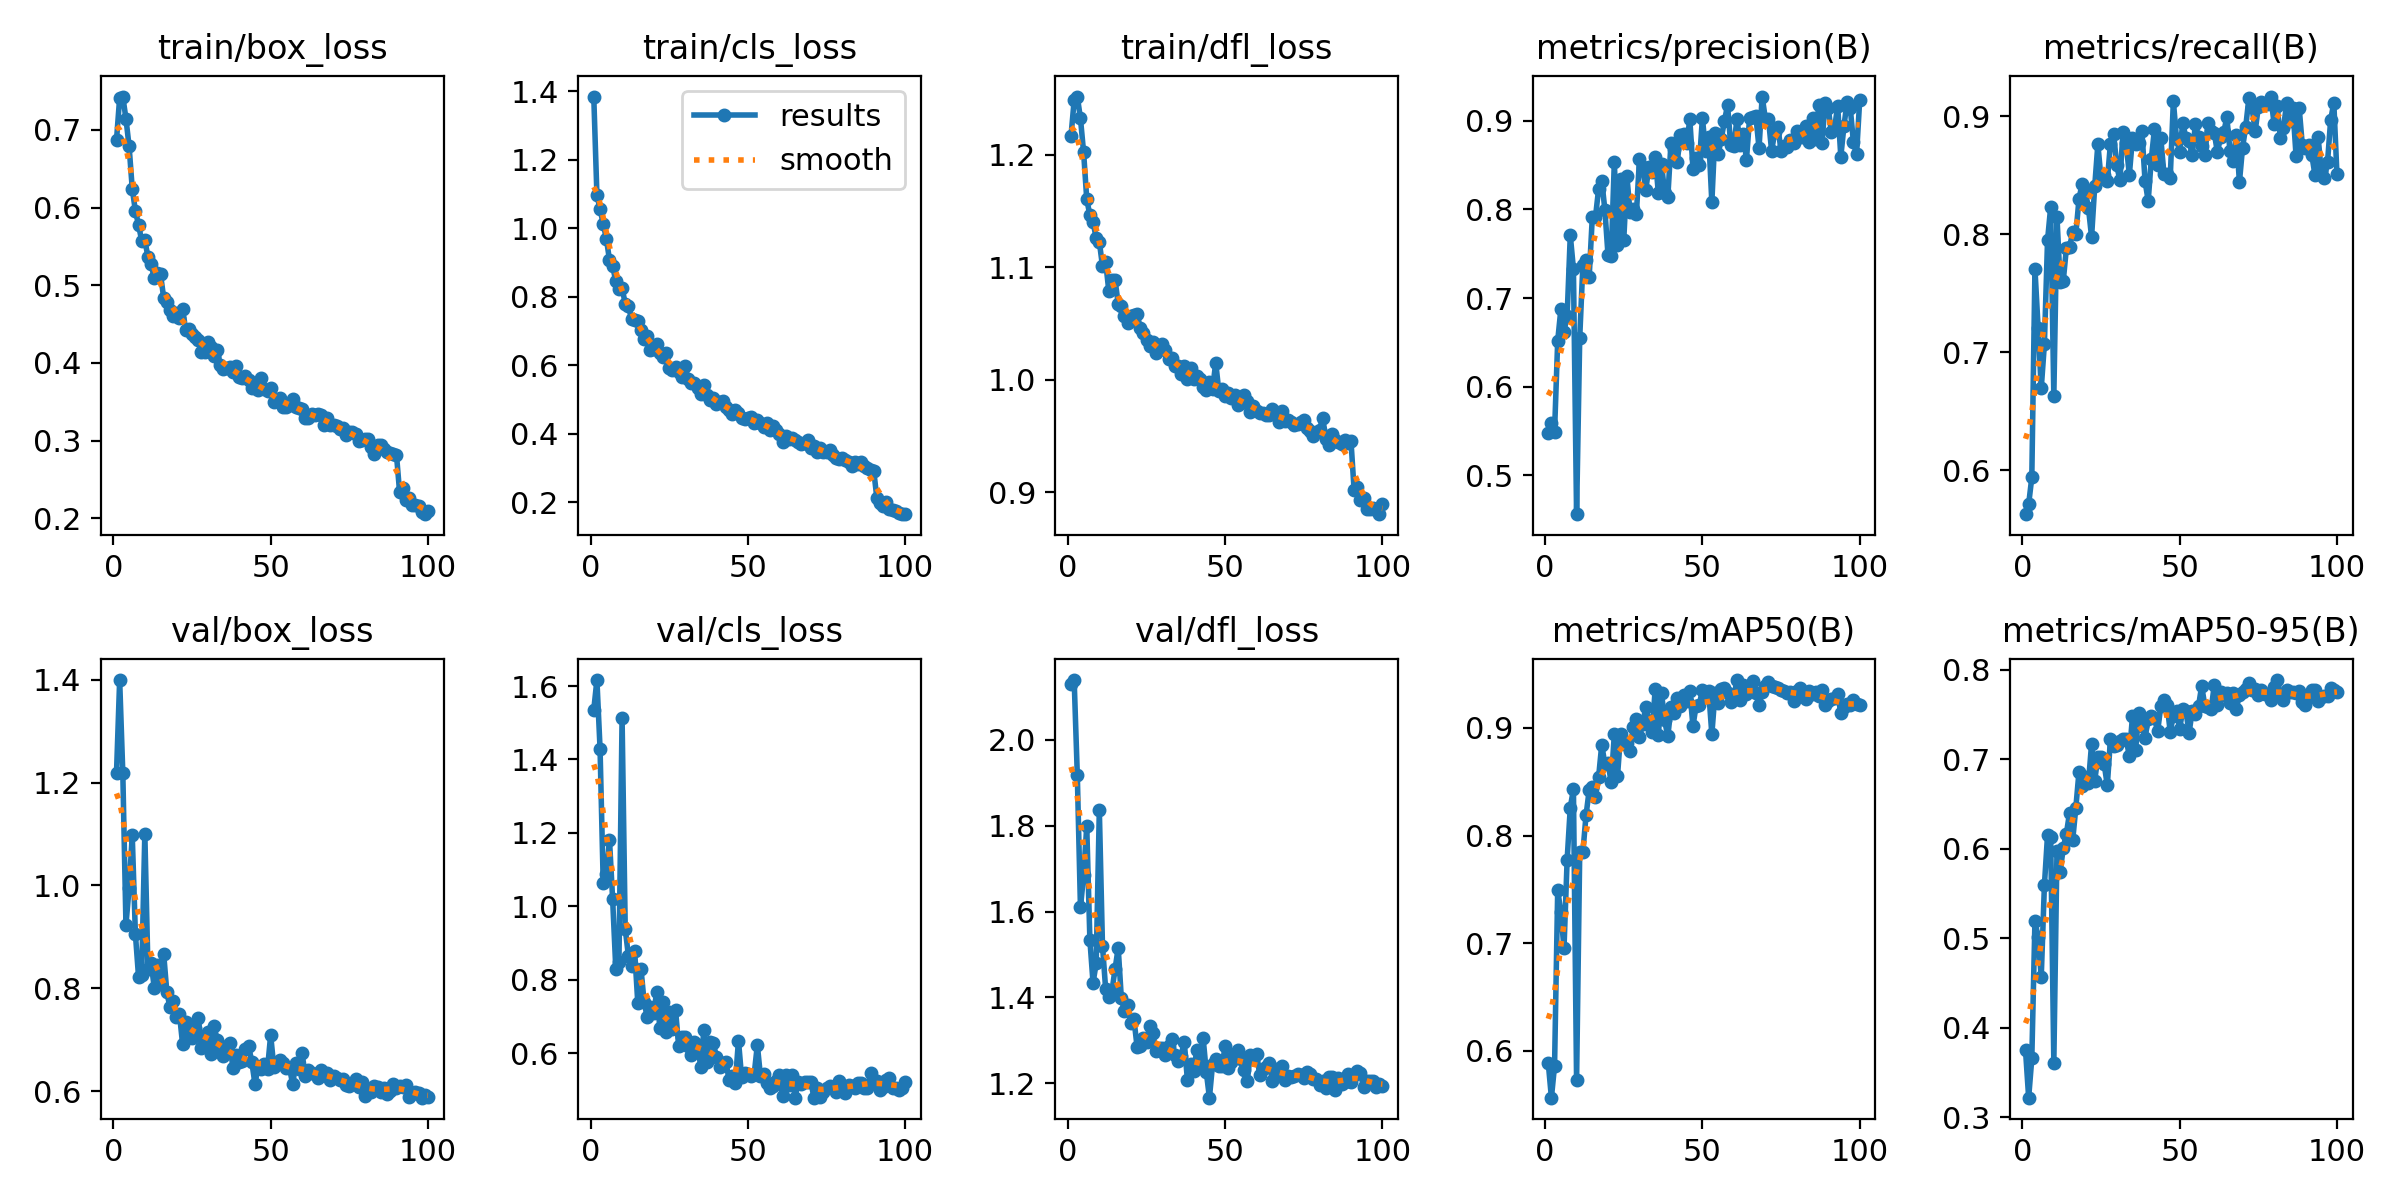

Data behind this chart, as committed beside it:
epoch, time, train/box_loss, train/cls_loss, train/dfl_loss, metrics/precision(B), metrics/recall(B), metrics/mAP50(B), metrics/mAP50-95(B), val/box_loss, val/cls_loss, val/dfl_loss, lr/pg0, lr/pg1, lr/pg2
1, 57.55, 0.6871, 1.384, 1.217, 0.5483, 0.5629, 0.5887, 0.3748, 1.219, 1.535, 2.13, 0.0005527, 0.0005527, 0.0005527
2, 115, 0.7416, 1.097, 1.248, 0.5591, 0.5714, 0.5565, 0.3217, 1.399, 1.616, 2.139, 0.001097, 0.001097, 0.001097
3, 171.9, 0.743, 1.055, 1.252, 0.5493, 0.594, 0.5861, 0.3655, 1.218, 1.429, 1.918, 0.001631, 0.001631, 0.001631
4, 228, 0.7146, 1.013, 1.232, 0.6519, 0.7706, 0.7492, 0.5196, 0.9235, 1.065, 1.61, 0.001617, 0.001617, 0.001617
5, 285.3, 0.6789, 0.9697, 1.202, 0.6873, 0.721, 0.7291, 0.501, 0.9948, 1.089, 1.684, 0.001601, 0.001601, 0.001601
6, 342, 0.6246, 0.9071, 1.161, 0.6623, 0.6695, 0.6952, 0.4566, 1.097, 1.181, 1.798, 0.001584, 0.001584, 0.001584
7, 397.8, 0.5956, 0.8901, 1.146, 0.68, 0.7068, 0.7776, 0.5589, 0.9058, 1.019, 1.534, 0.001568, 0.001568, 0.001568
8, 455.5, 0.578, 0.8447, 1.141, 0.771, 0.7948, 0.8259, 0.6152, 0.8227, 0.8308, 1.434, 0.001551, 0.001551, 0.001551
9, 513.6, 0.5573, 0.8238, 1.126, 0.7329, 0.8232, 0.8431, 0.6131, 0.8266, 0.8487, 1.479, 0.001535, 0.001535, 0.001535
10, 570.1, 0.5585, 0.8266, 1.123, 0.4562, 0.6628, 0.5727, 0.3609, 1.101, 1.512, 1.836, 0.001518, 0.001518, 0.001518
11, 625.9, 0.5361, 0.7788, 1.101, 0.6553, 0.8147, 0.7844, 0.597, 0.8371, 0.9391, 1.521, 0.001502, 0.001502, 0.001502
12, 683, 0.5272, 0.7732, 1.105, 0.7371, 0.7598, 0.7844, 0.5737, 0.8496, 0.866, 1.421, 0.001485, 0.001485, 0.001485
13, 739.8, 0.5096, 0.7351, 1.079, 0.7434, 0.7604, 0.8186, 0.601, 0.8012, 0.8377, 1.402, 0.001469, 0.001469, 0.001469
14, 795.9, 0.5153, 0.7319, 1.088, 0.7234, 0.7885, 0.842, 0.6169, 0.8449, 0.8786, 1.414, 0.001452, 0.001452, 0.001452
15, 854.1, 0.514, 0.728, 1.089, 0.7914, 0.7889, 0.8452, 0.6402, 0.8083, 0.7365, 1.466, 0.001436, 0.001436, 0.001436
16, 912, 0.4836, 0.7034, 1.068, 0.7911, 0.8022, 0.836, 0.6096, 0.8666, 0.8309, 1.516, 0.001419, 0.001419, 0.001419
17, 968.8, 0.4786, 0.6763, 1.065, 0.823, 0.8003, 0.8542, 0.646, 0.7922, 0.7408, 1.398, 0.001403, 0.001403, 0.001403
18, 1028, 0.4687, 0.6866, 1.057, 0.8326, 0.8298, 0.8843, 0.6859, 0.7633, 0.6978, 1.367, 0.001386, 0.001386, 0.001386
19, 1089, 0.4601, 0.6447, 1.05, 0.7995, 0.843, 0.8663, 0.6699, 0.7749, 0.7264, 1.382, 0.00137, 0.00137, 0.00137
20, 1148, 0.4648, 0.6481, 1.057, 0.7482, 0.8361, 0.8676, 0.68, 0.7437, 0.7093, 1.342, 0.001353, 0.001353, 0.001353
21, 1205, 0.4579, 0.6616, 1.058, 0.747, 0.8226, 0.8494, 0.6731, 0.7506, 0.7659, 1.35, 0.001337, 0.001337, 0.001337
22, 1262, 0.469, 0.6344, 1.059, 0.8537, 0.7976, 0.8939, 0.7172, 0.692, 0.6702, 1.285, 0.00132, 0.00132, 0.00132
23, 1323, 0.4429, 0.623, 1.046, 0.76, 0.8406, 0.8549, 0.6758, 0.7337, 0.7398, 1.287, 0.001304, 0.001304, 0.001304
24, 1383, 0.4437, 0.6358, 1.041, 0.8338, 0.8763, 0.8943, 0.7028, 0.719, 0.6583, 1.306, 0.001287, 0.001287, 0.001287
25, 1439, 0.4372, 0.5919, 1.035, 0.7658, 0.8472, 0.8851, 0.702, 0.7038, 0.7128, 1.296, 0.001271, 0.001271, 0.001271
26, 1496, 0.4335, 0.5859, 1.03, 0.8372, 0.8501, 0.8856, 0.6946, 0.7222, 0.6651, 1.334, 0.001254, 0.001254, 0.001254
27, 1554, 0.4298, 0.5942, 1.033, 0.797, 0.845, 0.8789, 0.6707, 0.7419, 0.7177, 1.318, 0.001238, 0.001238, 0.001238
28, 1611, 0.4136, 0.579, 1.023, 0.8002, 0.8768, 0.9005, 0.7222, 0.6846, 0.6195, 1.276, 0.001221, 0.001221, 0.001221
29, 1669, 0.4134, 0.5667, 1.028, 0.7944, 0.8851, 0.9086, 0.7145, 0.6989, 0.6452, 1.282, 0.001205, 0.001205, 0.001205
30, 1726, 0.4271, 0.5978, 1.032, 0.8573, 0.8583, 0.8916, 0.7155, 0.7153, 0.6433, 1.282, 0.001188, 0.001188, 0.001188
31, 1783, 0.4199, 0.5602, 1.026, 0.8477, 0.8458, 0.9032, 0.7207, 0.6731, 0.6198, 1.265, 0.001172, 0.001172, 0.001172
32, 1840, 0.4089, 0.5475, 1.018, 0.8222, 0.8868, 0.9194, 0.7223, 0.7266, 0.5962, 1.287, 0.001155, 0.001155, 0.001155
33, 1898, 0.4162, 0.5478, 1.019, 0.8482, 0.8774, 0.9065, 0.7225, 0.6995, 0.6296, 1.304, 0.001139, 0.001139, 0.001139
34, 1962, 0.3975, 0.5348, 1.012, 0.8427, 0.8502, 0.8958, 0.7036, 0.6853, 0.6235, 1.266, 0.001122, 0.001122, 0.001122
35, 2020, 0.3923, 0.5169, 1.013, 0.8596, 0.8814, 0.9363, 0.7481, 0.6694, 0.5635, 1.253, 0.001106, 0.001106, 0.001106
36, 2080, 0.3935, 0.5409, 1.005, 0.8184, 0.8764, 0.8934, 0.7105, 0.6875, 0.6627, 1.265, 0.001089, 0.001089, 0.001089
37, 2137, 0.3952, 0.5144, 1.012, 0.851, 0.8772, 0.9322, 0.7519, 0.6945, 0.5756, 1.297, 0.001073, 0.001073, 0.001073
38, 2202, 0.3886, 0.4993, 1.001, 0.8187, 0.8874, 0.9068, 0.7373, 0.6456, 0.6308, 1.207, 0.001056, 0.001056, 0.001056
39, 2259, 0.3966, 0.5034, 1.01, 0.8137, 0.845, 0.892, 0.7235, 0.67, 0.6276, 1.246, 0.00104, 0.00104, 0.00104
40, 2316, 0.3816, 0.4871, 1.001, 0.8744, 0.8282, 0.919, 0.7453, 0.6565, 0.5906, 1.228, 0.001023, 0.001023, 0.001023
41, 2374, 0.381, 0.4919, 1.003, 0.8679, 0.8641, 0.914, 0.7487, 0.6594, 0.5641, 1.278, 0.001007, 0.001007, 0.001007
42, 2432, 0.3825, 0.4955, 1.001, 0.8537, 0.8892, 0.9275, 0.7465, 0.6813, 0.574, 1.239, 0.0009904, 0.0009904, 0.0009904
43, 2490, 0.3779, 0.4767, 0.9934, 0.8838, 0.8587, 0.9206, 0.7311, 0.688, 0.5776, 1.305, 0.0009739, 0.0009739, 0.0009739
44, 2547, 0.3673, 0.4682, 0.9909, 0.885, 0.8816, 0.9305, 0.7593, 0.657, 0.5283, 1.227, 0.0009574, 0.0009574, 0.0009574
45, 2611, 0.3717, 0.4576, 0.9976, 0.8749, 0.8511, 0.9245, 0.7661, 0.6148, 0.538, 1.167, 0.0009409, 0.0009409, 0.0009409
46, 2677, 0.3657, 0.4686, 0.9915, 0.9015, 0.8513, 0.9338, 0.761, 0.6463, 0.5202, 1.244, 0.0009244, 0.0009244, 0.0009244
47, 2735, 0.3811, 0.4612, 1.015, 0.8462, 0.8476, 0.9016, 0.7309, 0.6433, 0.6349, 1.257, 0.0009078, 0.0009078, 0.0009078
48, 2791, 0.3665, 0.4449, 0.9895, 0.858, 0.9128, 0.9207, 0.7486, 0.6539, 0.5346, 1.241, 0.0008913, 0.0008913, 0.0008913
49, 2848, 0.3638, 0.4437, 0.9918, 0.8505, 0.881, 0.9213, 0.7537, 0.6435, 0.5467, 1.239, 0.0008748, 0.0008748, 0.0008748
50, 2905, 0.3673, 0.4463, 0.9857, 0.9032, 0.87, 0.9353, 0.7338, 0.7092, 0.5428, 1.287, 0.0008583, 0.0008583, 0.0008583
51, 2961, 0.35, 0.4491, 0.9882, 0.8665, 0.8942, 0.9287, 0.756, 0.6474, 0.5387, 1.236, 0.0008418, 0.0008418, 0.0008418
52, 3018, 0.351, 0.4302, 0.9836, 0.8819, 0.8813, 0.934, 0.7537, 0.6538, 0.5435, 1.25, 0.0008253, 0.0008253, 0.0008253
53, 3075, 0.3545, 0.4414, 0.986, 0.8079, 0.8788, 0.894, 0.7295, 0.6609, 0.6228, 1.269, 0.0008088, 0.0008088, 0.0008088
54, 3132, 0.3436, 0.4306, 0.9778, 0.8858, 0.8669, 0.9319, 0.7543, 0.6553, 0.5372, 1.277, 0.0007923, 0.0007923, 0.0007923
55, 3189, 0.3429, 0.4208, 0.9791, 0.8622, 0.8934, 0.9229, 0.7506, 0.6446, 0.545, 1.257, 0.0007758, 0.0007758, 0.0007758
56, 3246, 0.3454, 0.4317, 0.9866, 0.8796, 0.8822, 0.936, 0.7595, 0.6459, 0.5196, 1.231, 0.0007593, 0.0007593, 0.0007593
57, 3304, 0.353, 0.4104, 0.9809, 0.9, 0.8745, 0.9367, 0.7818, 0.6132, 0.507, 1.205, 0.0007428, 0.0007428, 0.0007428
58, 3369, 0.3437, 0.4229, 0.9712, 0.9174, 0.8668, 0.9322, 0.7598, 0.6548, 0.5111, 1.267, 0.0007263, 0.0007263, 0.0007263
59, 3425, 0.3419, 0.4105, 0.9767, 0.8726, 0.8944, 0.9243, 0.7587, 0.6427, 0.5254, 1.257, 0.0007098, 0.0007098, 0.0007098
60, 3481, 0.3402, 0.3981, 0.972, 0.8718, 0.8871, 0.9287, 0.7556, 0.6739, 0.5403, 1.269, 0.0006933, 0.0006933, 0.0006933
... 40 more rows
